The GitHub repository AndyWang1996/DeepLearningProjectGroup4 contains a labelled image folder "600x600data" with 2 categories: normal, pneumonia. Examples follow, each with its label.

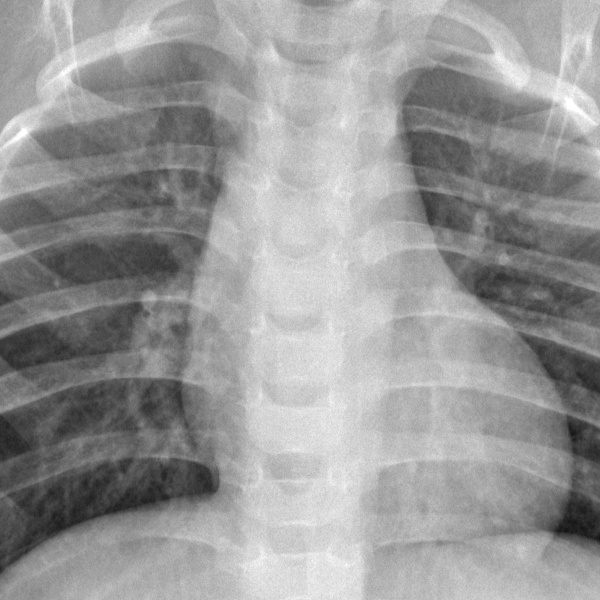
Label: normal

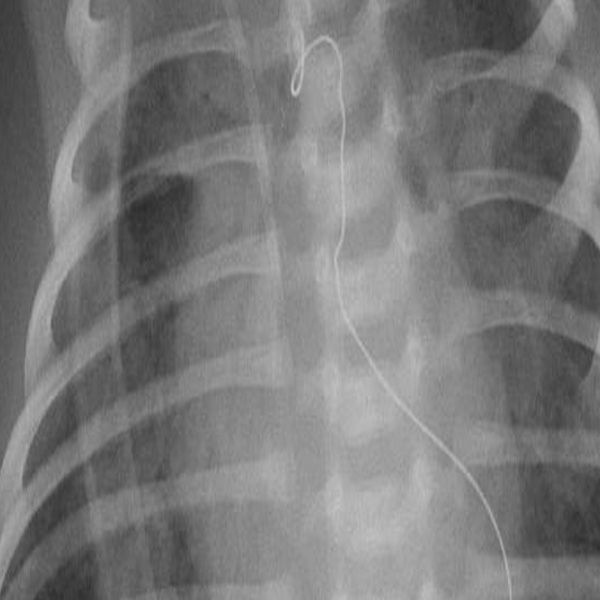
Label: pneumonia

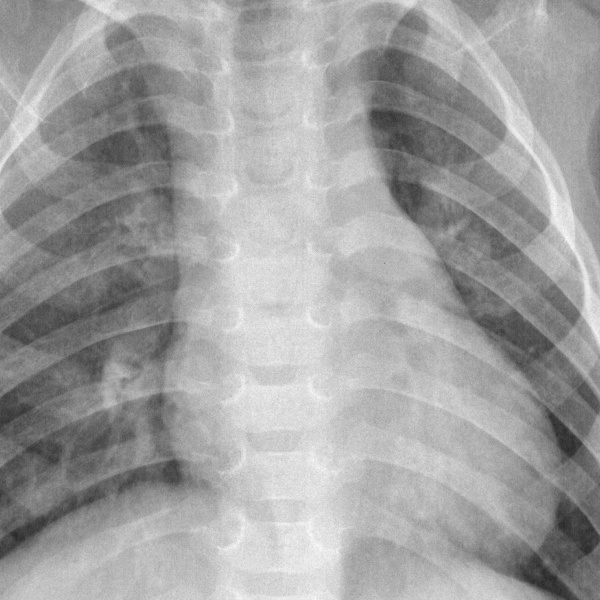
Label: normal

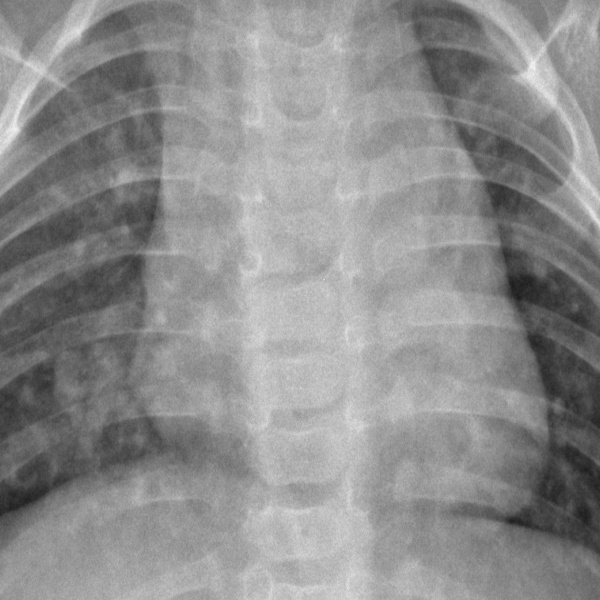
Label: normal

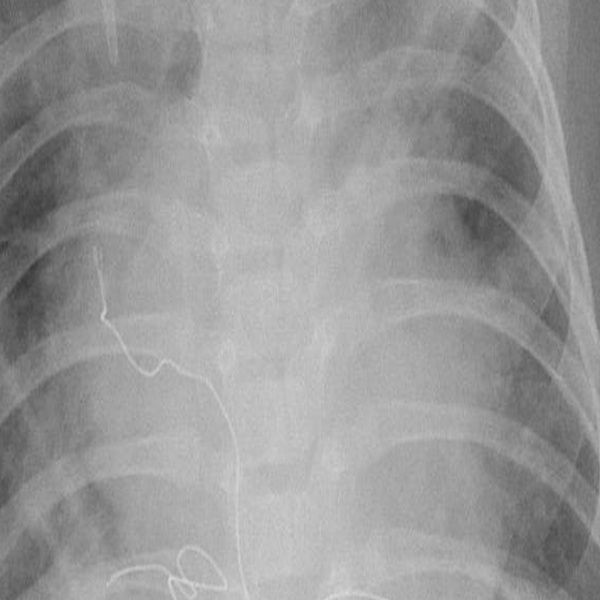
Label: pneumonia

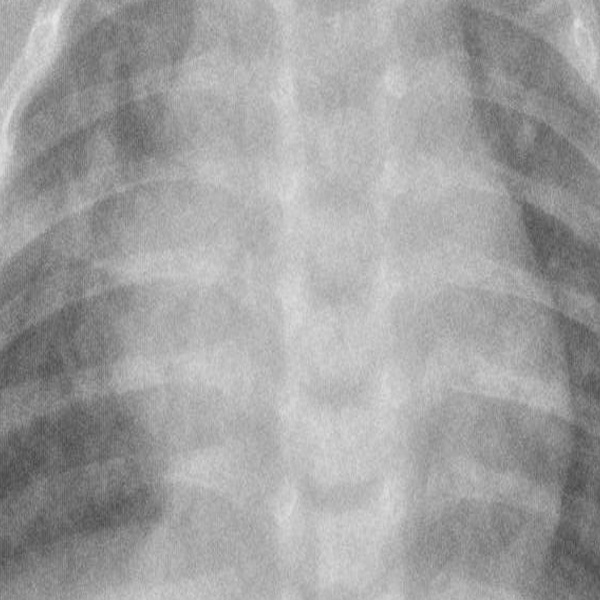
Label: pneumonia
